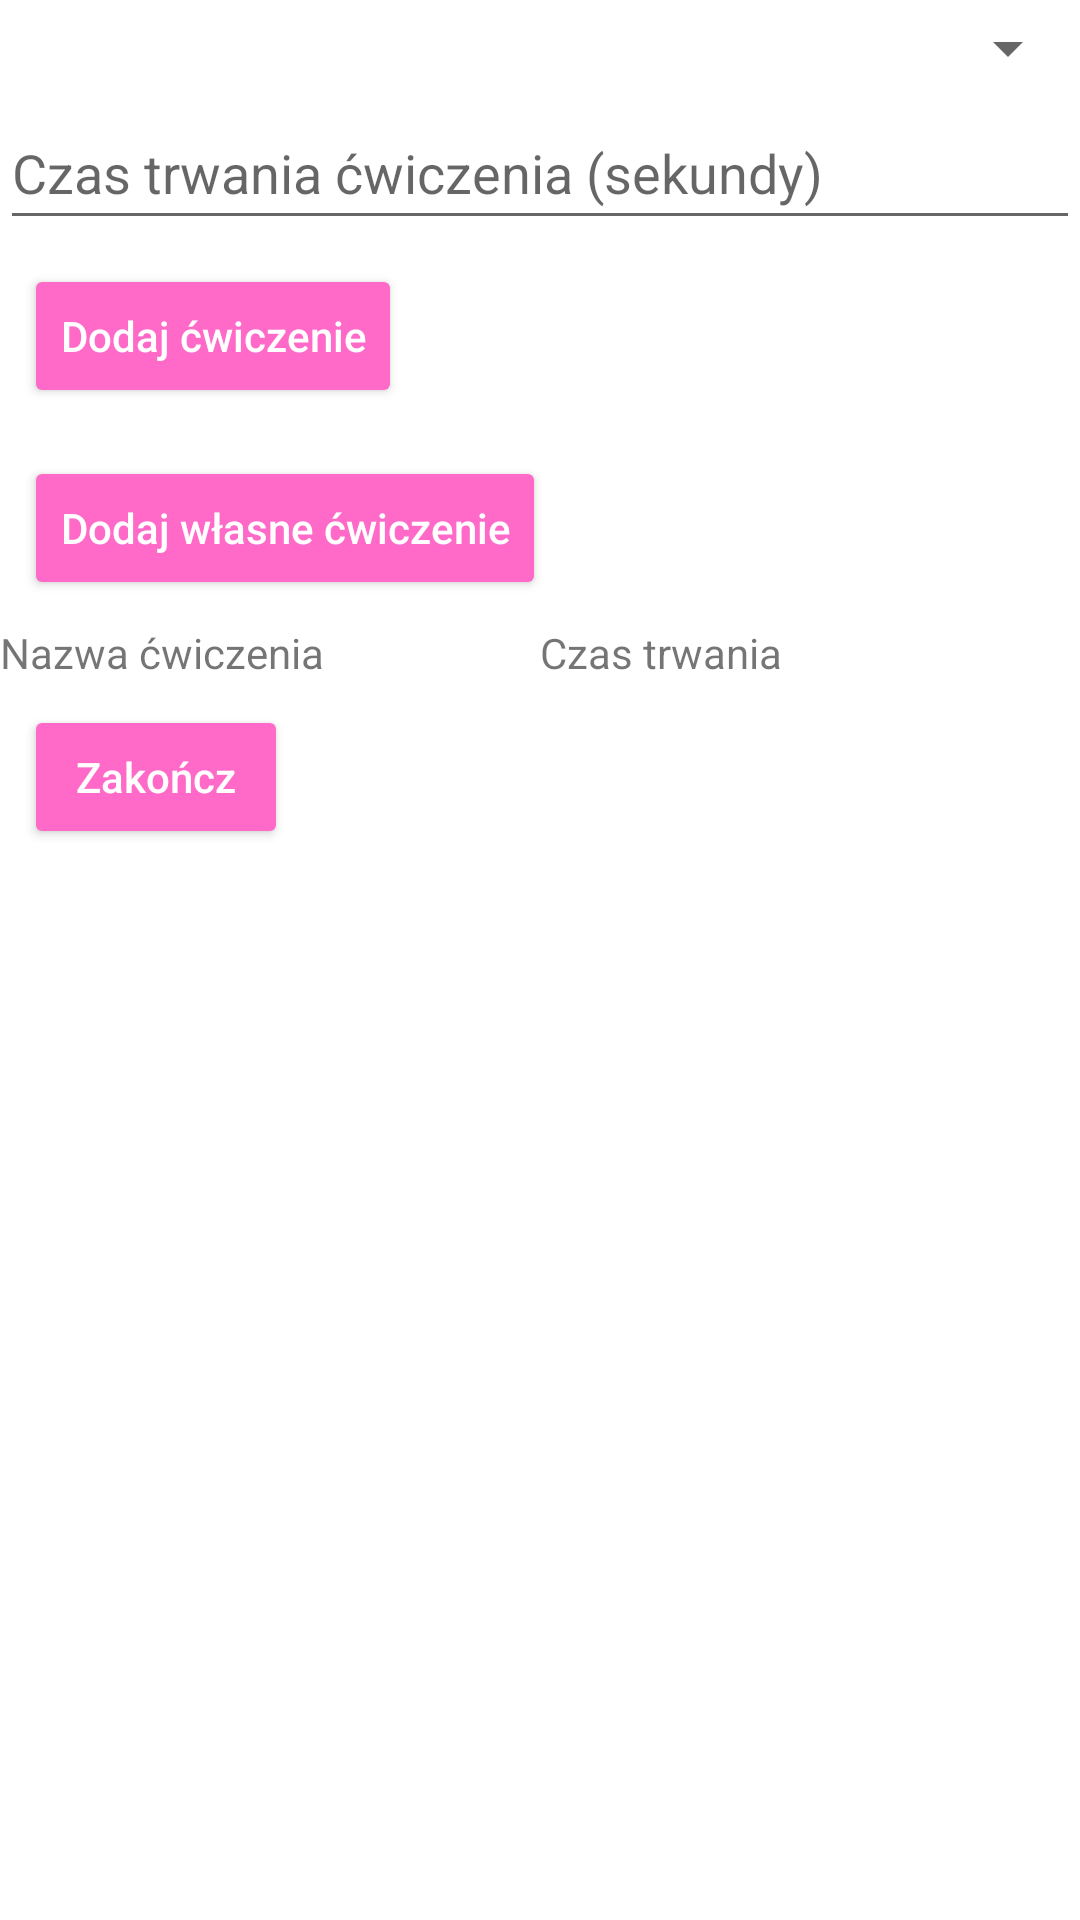

This screen was rendered from an Android layout file. Write that file and the resources it references.
<!-- AndroidManifest.xml: application theme Theme.StretchYOURBody -->
<!-- res/layout/activity_add_exercises_to_training.xml -->
<?xml version="1.0" encoding="utf-8"?>
<LinearLayout xmlns:android="http://schemas.android.com/apk/res/android"
    android:layout_width="match_parent"
    android:layout_height="match_parent"
    android:orientation="vertical">

    <LinearLayout
        android:layout_width="match_parent"
        android:layout_height="match_parent"
        android:orientation="vertical">

        <Spinner
            android:id="@+id/spinnerExercises"
            android:layout_width="match_parent"
            android:layout_height="wrap_content"
            android:minHeight="32dp"
            android:prompt="@string/select_exercise" />

        <EditText
            android:id="@+id/editTextExerciseDuration"
            android:layout_width="match_parent"
            android:layout_height="wrap_content"
            android:hint="Czas trwania ćwiczenia (sekundy)"
            android:inputType="number"
            android:minHeight="48dp" />

        <Button
            android:id="@+id/buttonAddExercise"
            android:layout_width="wrap_content"
            android:layout_height="wrap_content"
            style="@style/MyButtonStyle"
            android:text="Dodaj ćwiczenie" />

        <LinearLayout
            android:id="@+id/customExerciseLayout"
            android:layout_width="match_parent"
            android:layout_height="wrap_content"
            android:orientation="vertical"
            android:visibility="gone">

            <EditText
                android:id="@+id/editTextCustomExerciseTitle"
                android:layout_width="match_parent"
                android:layout_height="wrap_content"
                android:hint="Tytuł ćwiczenia" />

            <EditText
                android:id="@+id/editTextCustomExerciseTime"
                android:layout_width="match_parent"
                android:layout_height="wrap_content"
                android:hint="Czas trwania" />










            <Button
                android:id="@+id/buttonSaveCustomExercise"
                android:layout_width="wrap_content"
                android:layout_height="wrap_content"
                style="@style/MyButtonStyle"
                android:text="Zapisz ćwiczenie" />

        </LinearLayout>

        <Button
            android:id="@+id/buttonAddCustomExercise"
            android:layout_width="wrap_content"
            style="@style/MyButtonStyle"
            android:layout_height="wrap_content"
            android:text="Dodaj własne ćwiczenie" />


        <TableLayout
            android:id="@+id/tableLayoutExercises"
            android:layout_width="match_parent"
            android:layout_height="wrap_content"
            android:stretchColumns="*">

            
            <TableRow>
                <TextView
                    android:layout_width="0dp"
                    android:layout_height="wrap_content"
                    android:layout_weight="1"
                    android:text="Nazwa ćwiczenia" />
                <TextView
                    android:layout_width="0dp"
                    android:layout_height="wrap_content"
                    android:layout_weight="1"
                    android:text="Czas trwania" />
            </TableRow>

            
            

        </TableLayout>

        <Button
            android:id="@+id/buttonFinish"
            android:layout_width="wrap_content"
            android:layout_height="wrap_content"
            style="@style/MyButtonStyle"
            android:text="Zakończ" />


    </LinearLayout>

</LinearLayout>
<!-- resources referenced by this layout -->
<resources>
  <!-- drawable default_img: webp bitmap (drawable, 3640 bytes) -->
  <style name="MyButtonStyle" parent="Widget.AppCompat.Button">
          <item name="android:backgroundTint">@color/main_color</item>
          <item name="android:textColor">@color/white</item>
          <item name="android:textAllCaps">false</item>
          <item name="android:padding">12dp</item>
          <item name="android:layout_margin">8dp</item>
      </style>
  <style name="Theme.StretchYOURBody" parent="Theme.MaterialComponents.DayNight.DarkActionBar">
          
          <item name="colorPrimary">@color/main_color</item>
  
          <item name="colorOnPrimary">@color/white</item>
          
          <item name="colorSecondary">@color/secondary_color</item>
  
          <item name="colorOnSecondary">@color/black</item>
          
          <item name="android:statusBarColor" tools:targetApi="l">?attr/colorPrimaryVariant</item>
          
      </style>
  <color name="main_color">#FF69C7</color>
  <color name="white">#FFFFFFFF</color>
  <color name="black">#FF000000</color>
</resources>
